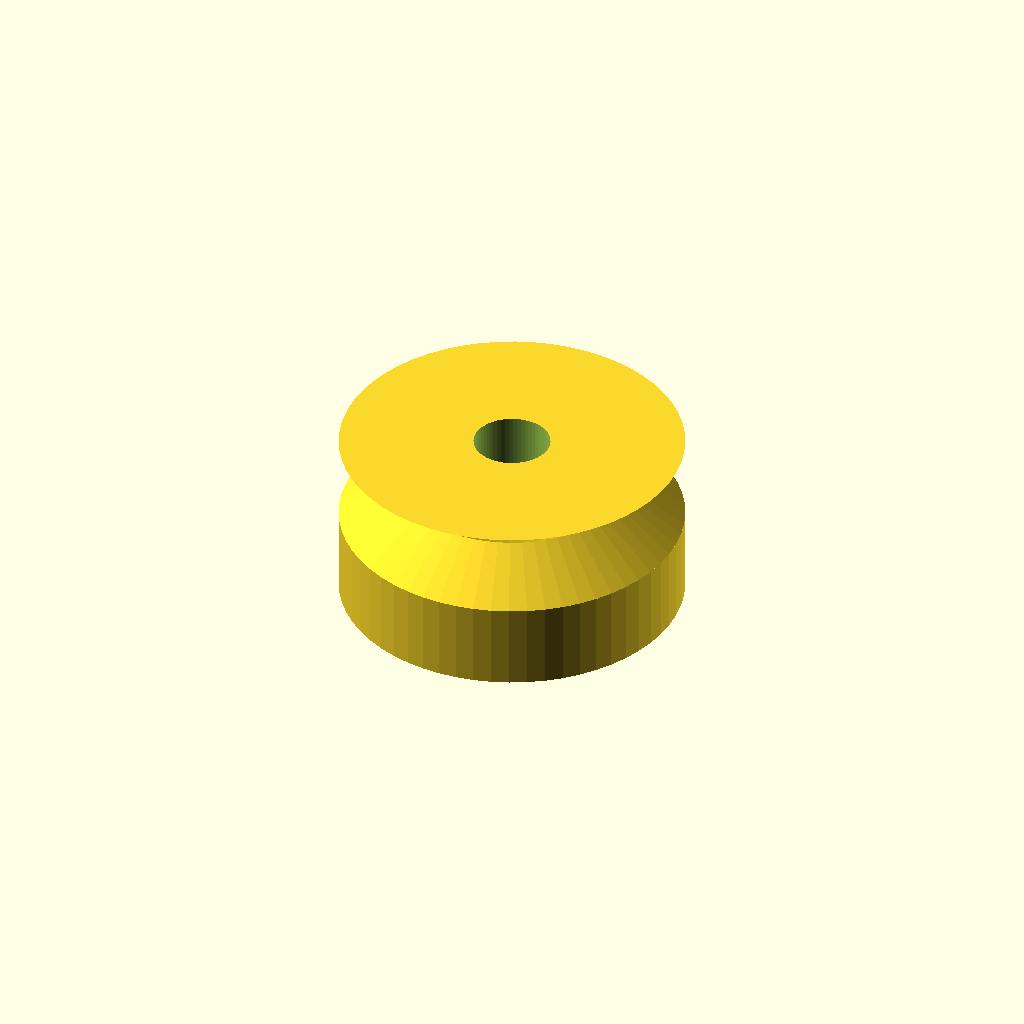
Cell 1: the model at its default parameters.
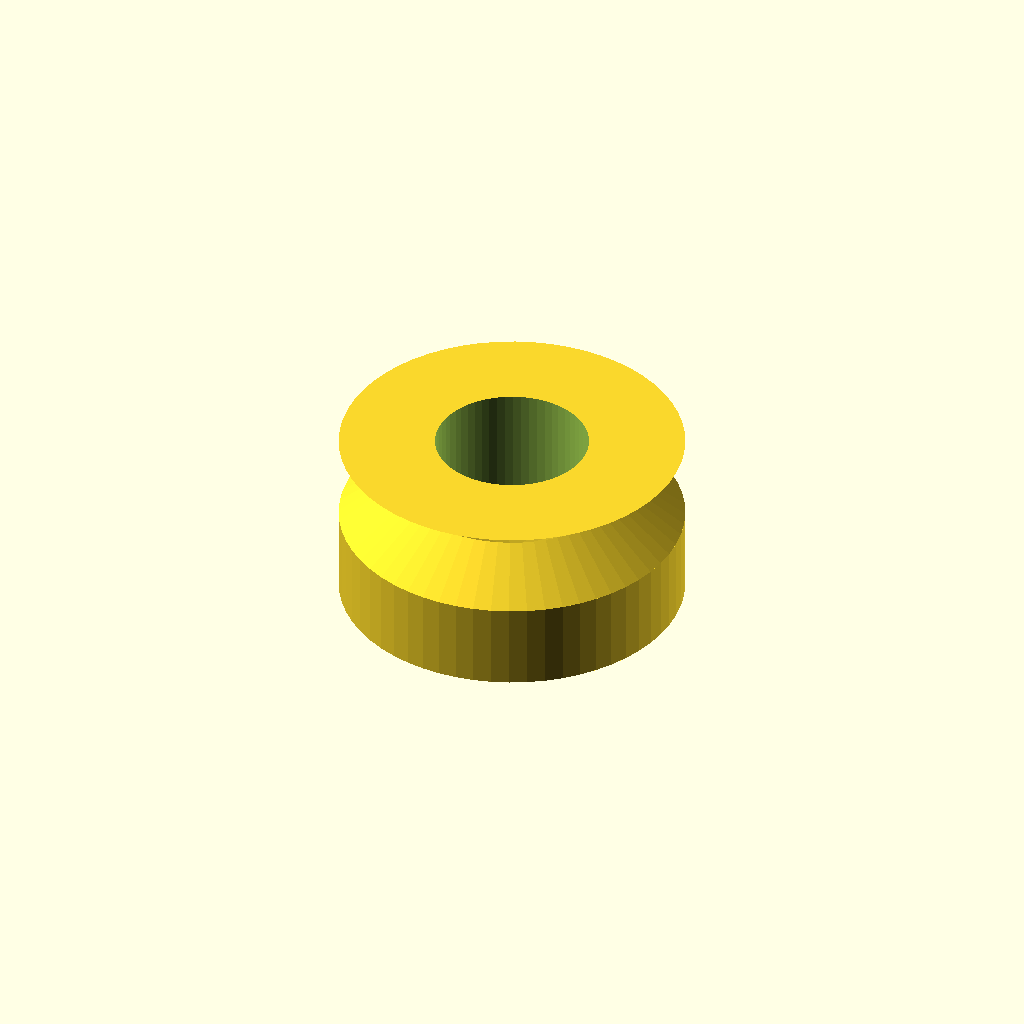
Cell 2: the same model with bore_d = 8.
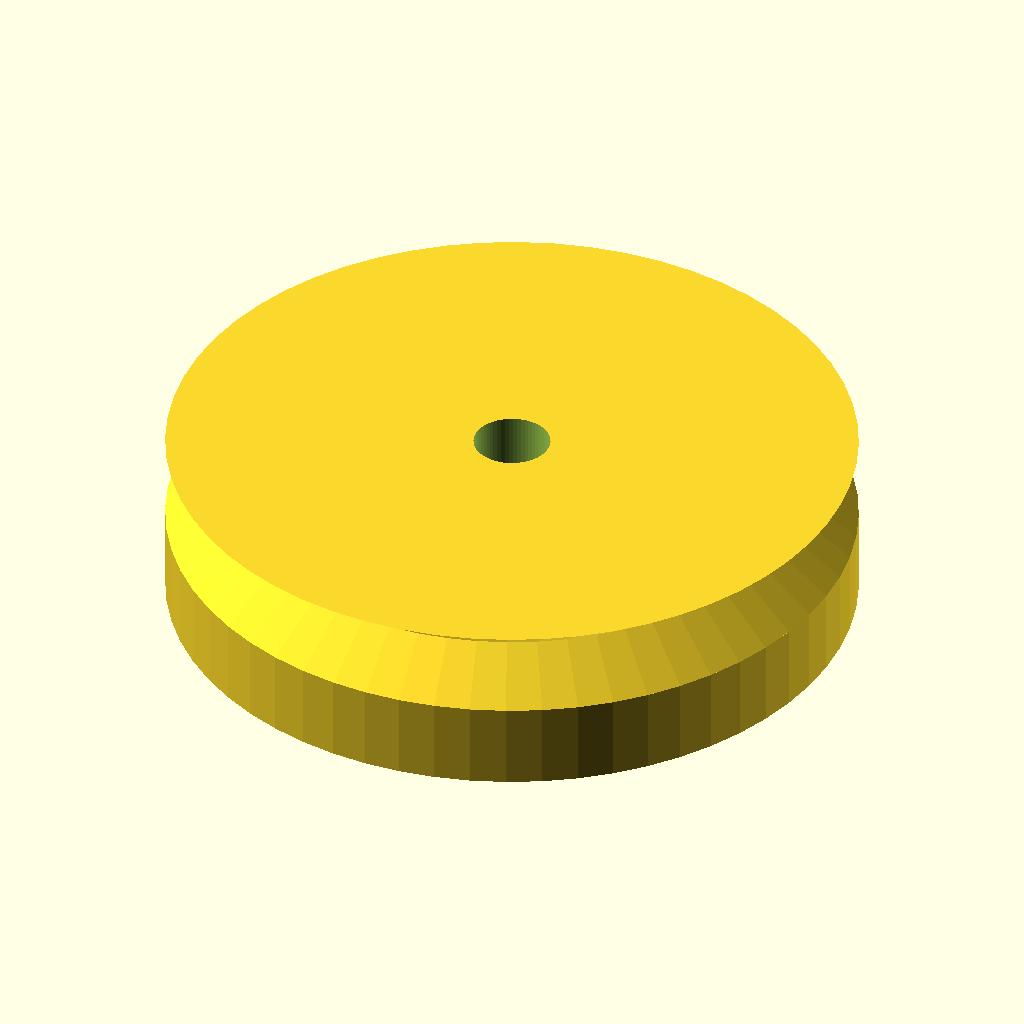
Cell 3 — outer_d set to 36, the other parameters unchanged.
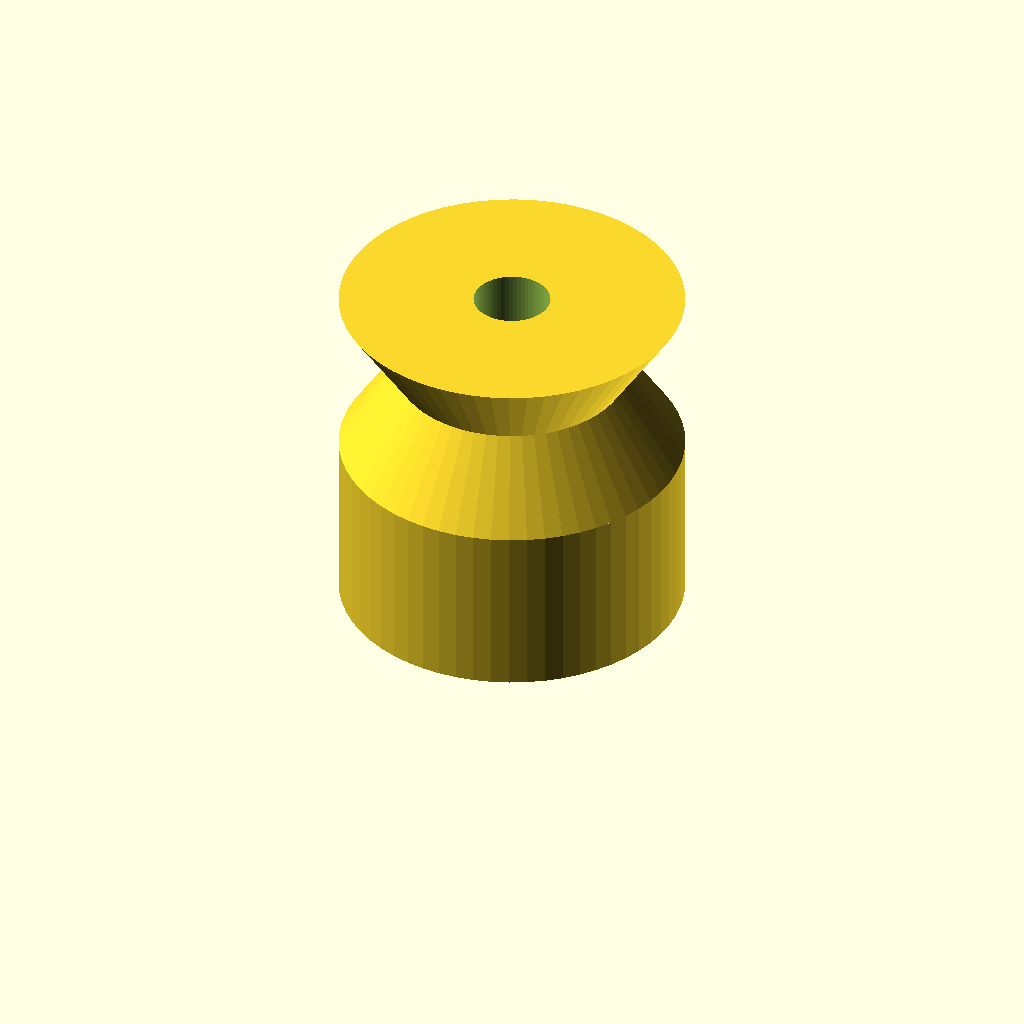
Cell 4: width = 18 (everything else at default).
All cells are drawn from one camera (rotation 55°, 0°, 25°, orthographic, colour scheme Cornfield), so only the parameter changes between them.
The OpenSCAD source (optional_data/data/parts/part_1018.scad):
// V-groove guide wheel.
$fn = 60;
eps = 0.02;
bore_d = 4;
outer_d = 18;
width = 9;
groove_d = outer_d-6;
difference() {
    union() { cylinder(d=outer_d,h=width/2); translate([0,0,width/2]) cylinder(d1=outer_d,d2=groove_d,h=width/4); translate([0,0,3*width/4]) cylinder(d1=groove_d,d2=outer_d,h=width/4); }
    translate([0,0,-eps]) cylinder(d=bore_d,h=width+2*eps);
}
Parameter table extracted from the source (name, type, default, range or options):
eps: number, default 0.02
bore_d: number, default 4
outer_d: number, default 18
width: number, default 9
